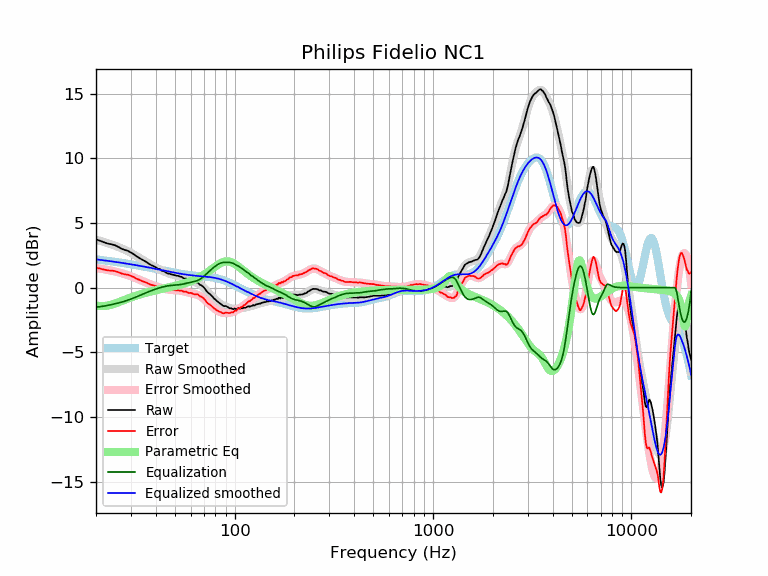

The file beside this chart, header and first rows:
frequency, raw, error, smoothed, error_smoothed, equalization, parametric_eq, equalized_raw, equalized_smoothed, target
20, 3.73, 1.54, 3.71, 1.52, -1.52, -1.38, 2.21, 2.19, 2.19
21, 3.62, 1.47, 3.62, 1.47, -1.47, -1.42, 2.15, 2.15, 2.15
22, 3.50, 1.39, 3.53, 1.42, -1.42, -1.42, 2.08, 2.11, 2.11
23, 3.40, 1.33, 3.43, 1.36, -1.36, -1.38, 2.03, 2.07, 2.07
24, 3.35, 1.32, 3.34, 1.31, -1.31, -1.31, 2.04, 2.03, 2.03
25, 3.27, 1.28, 3.24, 1.25, -1.25, -1.22, 2.02, 1.99, 1.99
26, 3.14, 1.18, 3.13, 1.18, -1.18, -1.13, 1.96, 1.95, 1.95
27, 3.00, 1.08, 3.03, 1.11, -1.11, -1.03, 1.88, 1.91, 1.91
28, 2.91, 1.03, 2.92, 1.04, -1.04, -0.93, 1.87, 1.88, 1.88
29, 2.84, 1.00, 2.80, 0.96, -0.96, -0.84, 1.87, 1.84, 1.84
30, 2.71, 0.90, 2.69, 0.88, -0.88, -0.76, 1.83, 1.80, 1.80
31, 2.59, 0.82, 2.56, 0.80, -0.80, -0.68, 1.79, 1.77, 1.77
32, 2.42, 0.69, 2.44, 0.71, -0.71, -0.61, 1.71, 1.73, 1.73
33, 2.31, 0.61, 2.32, 0.62, -0.62, -0.54, 1.68, 1.69, 1.69
34, 2.18, 0.52, 2.19, 0.54, -0.54, -0.48, 1.64, 1.66, 1.66
35, 2.08, 0.45, 2.08, 0.45, -0.45, -0.43, 1.62, 1.62, 1.62
36, 1.98, 0.39, 1.96, 0.37, -0.37, -0.38, 1.60, 1.59, 1.59
37, 1.84, 0.28, 1.85, 0.30, -0.30, -0.33, 1.54, 1.55, 1.55
38, 1.74, 0.22, 1.75, 0.23, -0.23, -0.29, 1.51, 1.52, 1.52
39, 1.66, 0.17, 1.65, 0.17, -0.17, -0.24, 1.49, 1.48, 1.48
40, 1.58, 0.13, 1.56, 0.11, -0.11, -0.21, 1.47, 1.45, 1.45
41, 1.45, 0.03, 1.47, 0.06, -0.06, -0.17, 1.39, 1.42, 1.42
42, 1.44, 0.05, 1.39, 0.01, -0.01, -0.13, 1.43, 1.38, 1.38
43, 1.29, -0.07, 1.31, -0.04, 0.04, -0.10, 1.33, 1.35, 1.35
44, 1.27, -0.05, 1.24, -0.08, 0.08, -0.07, 1.35, 1.32, 1.32
45, 1.16, -0.13, 1.18, -0.11, 0.11, -0.03, 1.27, 1.29, 1.29
46, 1.10, -0.16, 1.12, -0.14, 0.14, -0.00, 1.24, 1.26, 1.26
47, 1.07, -0.16, 1.07, -0.16, 0.16, 0.03, 1.23, 1.23, 1.23
48, 1.02, -0.19, 1.03, -0.18, 0.18, 0.06, 1.19, 1.20, 1.20
49, 1.00, -0.18, 0.99, -0.19, 0.19, 0.10, 1.18, 1.18, 1.18
50, 0.96, -0.19, 0.95, -0.20, 0.20, 0.13, 1.15, 1.15, 1.15
51, 0.92, -0.21, 0.92, -0.21, 0.21, 0.16, 1.12, 1.13, 1.13
52, 0.91, -0.20, 0.88, -0.22, 0.22, 0.19, 1.13, 1.10, 1.10
53, 0.85, -0.23, 0.84, -0.24, 0.24, 0.23, 1.08, 1.08, 1.08
54, 0.84, -0.22, 0.80, -0.26, 0.26, 0.26, 1.09, 1.06, 1.06
55, 0.75, -0.29, 0.76, -0.28, 0.28, 0.30, 1.03, 1.04, 1.04
56, 0.70, -0.32, 0.72, -0.31, 0.31, 0.33, 1.00, 1.02, 1.02
57, 0.70, -0.31, 0.67, -0.33, 0.33, 0.37, 1.03, 1.00, 1.00
58, 0.61, -0.38, 0.63, -0.36, 0.36, 0.41, 0.97, 0.99, 0.99
59, 0.56, -0.42, 0.58, -0.39, 0.39, 0.45, 0.95, 0.97, 0.97
60, 0.56, -0.40, 0.54, -0.42, 0.42, 0.49, 0.97, 0.96, 0.96
61, 0.51, -0.44, 0.51, -0.44, 0.44, 0.54, 0.95, 0.95, 0.95
62, 0.45, -0.49, 0.47, -0.46, 0.46, 0.58, 0.91, 0.94, 0.94
63, 0.41, -0.52, 0.43, -0.49, 0.49, 0.63, 0.90, 0.92, 0.92
64, 0.41, -0.51, 0.39, -0.52, 0.52, 0.68, 0.93, 0.91, 0.91
65, 0.40, -0.51, 0.35, -0.56, 0.56, 0.73, 0.95, 0.91, 0.91
66, 0.30, -0.60, 0.29, -0.60, 0.60, 0.78, 0.90, 0.90, 0.90
67, 0.21, -0.68, 0.23, -0.66, 0.66, 0.83, 0.86, 0.89, 0.89
68, 0.19, -0.69, 0.16, -0.72, 0.72, 0.89, 0.91, 0.88, 0.88
69, 0.10, -0.77, 0.07, -0.80, 0.80, 0.95, 0.90, 0.87, 0.87
70, 0.01, -0.86, -0.02, -0.88, 0.88, 1.01, 0.89, 0.86, 0.86
71, -0.11, -0.97, -0.12, -0.97, 0.97, 1.07, 0.86, 0.85, 0.85
72, -0.25, -1.10, -0.22, -1.06, 1.06, 1.13, 0.81, 0.84, 0.84
73, -0.35, -1.19, -0.31, -1.15, 1.15, 1.19, 0.80, 0.84, 0.84
74, -0.43, -1.26, -0.41, -1.24, 1.24, 1.26, 0.80, 0.82, 0.83
75, -0.49, -1.31, -0.51, -1.32, 1.32, 1.32, 0.83, 0.81, 0.81
76, -0.57, -1.38, -0.60, -1.40, 1.40, 1.39, 0.82, 0.80, 0.80
77, -0.67, -1.46, -0.68, -1.47, 1.47, 1.45, 0.80, 0.79, 0.79
78, -0.76, -1.54, -0.77, -1.54, 1.54, 1.52, 0.78, 0.77, 0.78
79, -0.86, -1.62, -0.85, -1.61, 1.61, 1.58, 0.75, 0.76, 0.76
... 553 more rows
